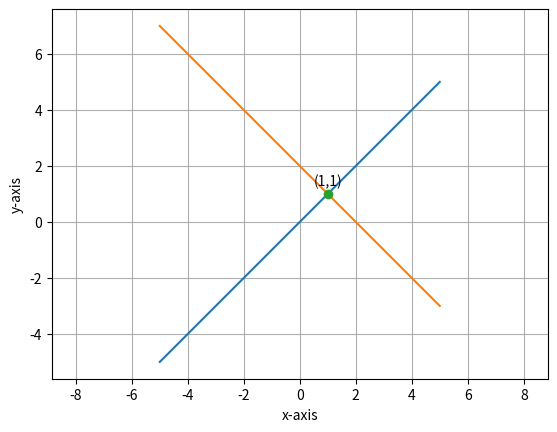

Write Python code to recreate this figure.
import matplotlib.pyplot as plt
import numpy as np
from sympy import solve, Symbol

x = Symbol('x')
y = Symbol('y')
eq1 = x - y
eq2 = - x - y + 2
ans = solve((eq1, eq2))
print('x = {}'.format(ans[x]))
print('y = {}'.format(ans[y]))

line1_x = np.linspace(-5, 5 , 10)
line1_y = [y for y in line1_x]
line2_x = np.linspace(-5, 5, 10)
line2_y = [- y + 2 for y in line2_x]

plt.plot(line1_x, line1_y)
plt.plot(line2_x, line2_y)

plt.plot(ans[x], ans[y], '-o')
plt.text(ans[x] - 0.5, ans[y] + 0.3, '(' + str(ans[x]) + ',' + str(ans[y]) + ')')
plt.xlabel('x-axis')
plt.ylabel('y-axis')
plt.axis('equal')
plt.grid()
plt.show()
